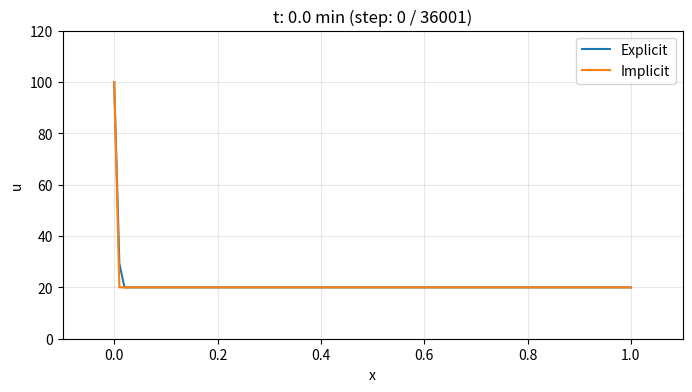
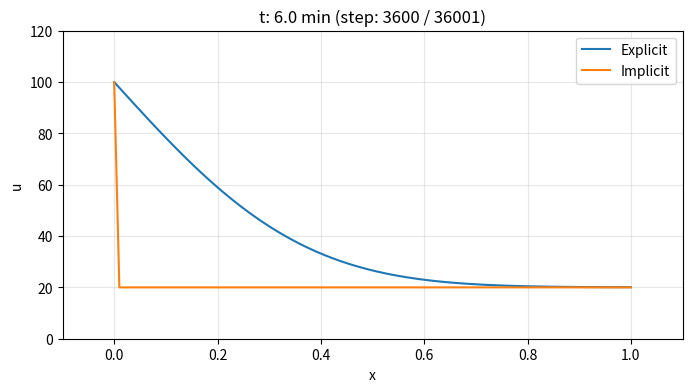
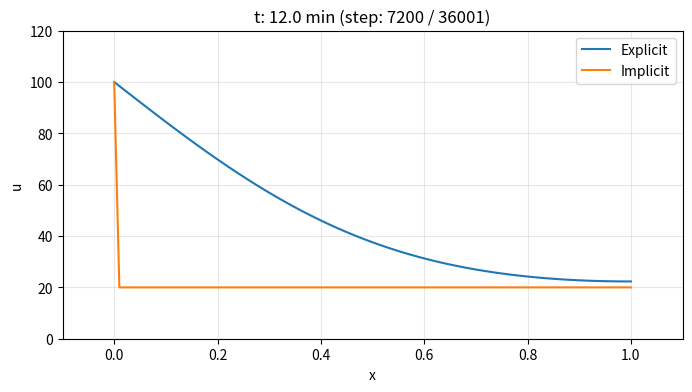
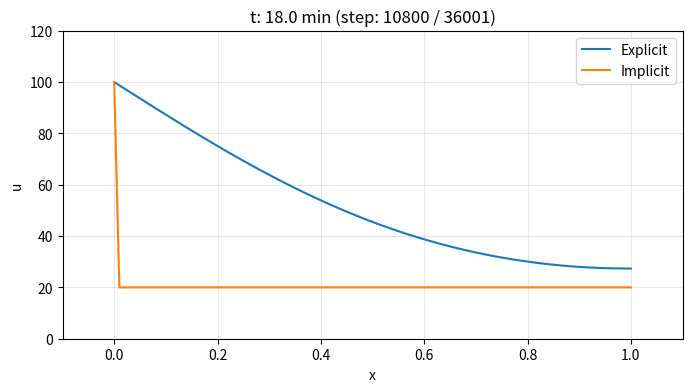
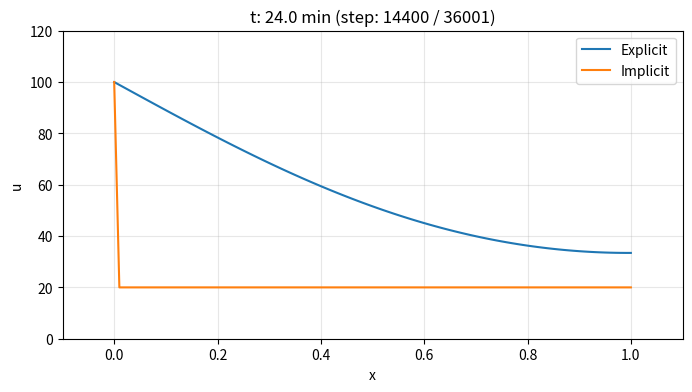
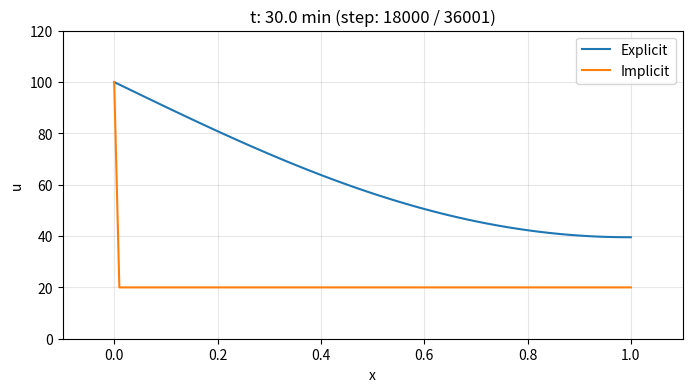
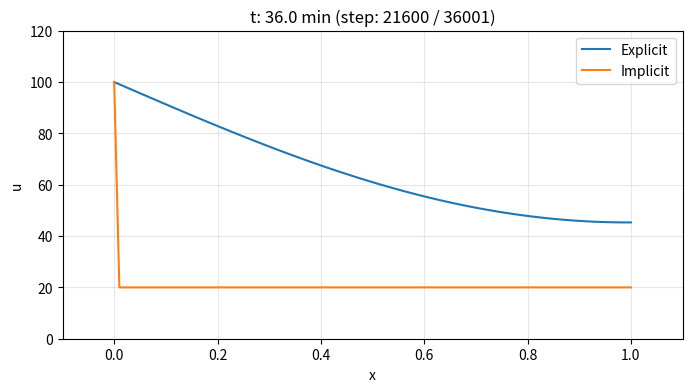
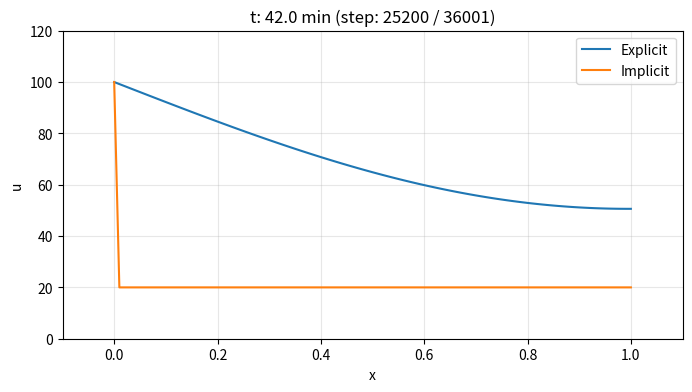
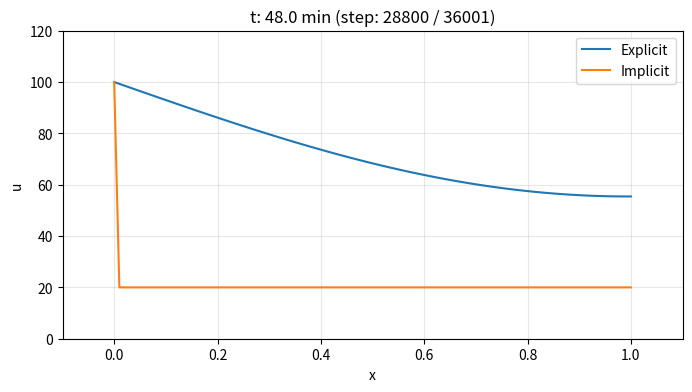
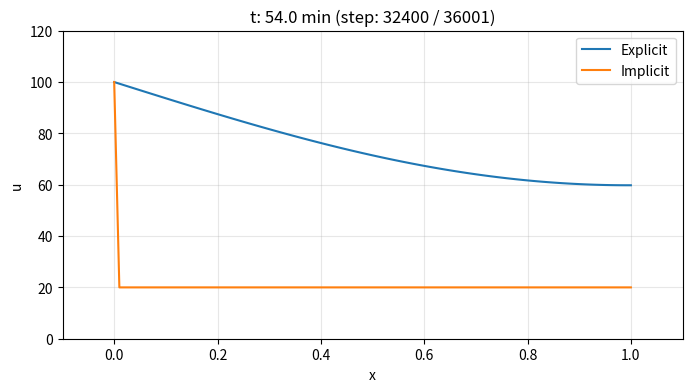

Source code (Python) for these figures, in order:
import numpy as np
import matplotlib.pyplot as plt

def main(mode):
    # conputational domain
    xmin, xmax = 0., 1.               # 1 m
    tmin, tmax = 0., 60. * 60. * 1.   # 1 hour
    n_max = int(1e3)   # max iteration (for implicit)
    c_tol = 1e-6       # convergence tolerance (for implicit)

    # material parameter (copper)
    rho = 8960.   # density (kg / m3)
    lam = 398.    # conductivity (W / m / K)
    cap = 386.    # capacity
    D   = lam / (rho * cap)

    # discretization
    dx = 1e-2
    dt = 1e-1
    dt_star = dx ** 2 / (2. * D)   # diffusion condition
    beta = D * dt / (dx ** 2.)    # coef
    nx = 1 + int((xmax - xmin) / dx)
    nt = 1 + int((tmax - tmin) / dt)
    x = np.linspace(xmin, xmax, nx)

    # unknown vector
    u_explicit = np.ones(shape=(nx))
    u_implicit = np.ones(shape=(nx))

    # initial condition
    u_ic = 20.
    u_explicit *= u_ic
    u_implicit *= u_ic

    # boundary condition
    u_bc = 100.
    u_explicit[0]  = u_bc    # Dirichlet
    u_explicit[-1] = u_explicit[-2]   # Neumann
    u_implicit[0]  = u_bc
    u_implicit[-1] = u_implicit[-2]

    # conputational setting

    if mode == 0:
        print(">>>>> explicit")
        if dt < dt_star:
            print(">>>>> dt: %.3e, dt_star: %.3e" % (dt, dt_star))
            print(">>>>> CFL met")
        else:
            print(">>>>> dt: %.3e, dt_star: %.3e" % (dt, dt_star))
            print(">>>>> CFL NOT met, program terminating now")
            exit()
    elif mode == 1:
        print(">>>>> implicit")
        print(">>>>> dt: %.3e, dt_star: %.3e" % (dt, dt_star))

    # FDM: Finite Difference Method
    for n in range(0, nt-1):
        # Explicit method
        if mode == 0:
            v_explicit = np.copy(u_explicit)
            u_explicit[1:-1] = v_explicit[1:-1] + beta * (v_explicit[2:] - 2. * v_explicit[1:-1] + v_explicit[:-2])
            u_explicit[0] = u_bc
            u_explicit[-1] = u_explicit[-2]

        # Implicit method
        elif mode == 1:
            v_implicit = np.copy(u_implicit)
            for n_ in range(n_max):
                w_implicit = np.copy(u_implicit)
                u_implicit[1:-1] = 1. / (1. + 2. * beta) * (v_implicit[1:-1] + beta * (w_implicit[2:] + w_implicit[:-2]))
                if n_ % 10 == 0:
                    r_implicit = np.sqrt(np.sum(u_implicit - w_implicit) ** 2) / np.sum(w_implicit ** 2)
                    if r_implicit < c_tol:
                        break
            u_implicit[0] = u_bc
            u_implicit[-1] = u_implicit[-2]

        # Plot at regular intervals
        if n % int(nt / 10) == 0:
            print("step: %d / %d" % (n, nt))
            plt.figure(figsize=(8, 4))
            plt.plot(x, u_explicit, label='Explicit')
            plt.plot(x, u_implicit, label='Implicit')
            plt.xlim(-.1, 1.1)
            plt.ylim(0, 120)
            plt.title("t: %.1f min (step: %d / %d)" % (n * dt / 60., n, nt))
            plt.xlabel("x")
            plt.ylabel("u")
            plt.grid(alpha=.3)
            plt.legend()
            plt.show()  # Display the plot without saving
            plt.clf()
            plt.close()

if __name__ == "__main__":
    mode = 0  # 0 or 1 for explicit or implicit
    main(mode)
